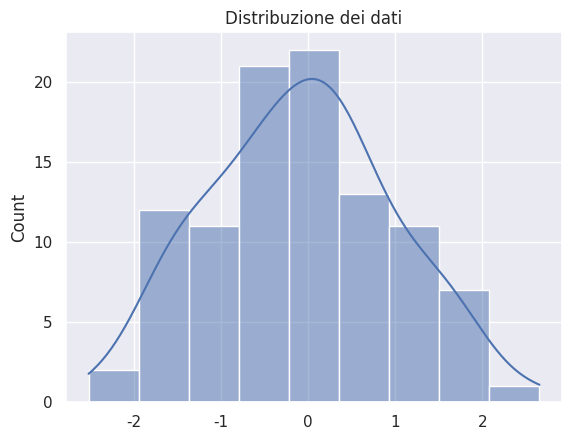

Python code for this plot:
import matplotlib.pyplot as plt
import seaborn as sns
import numpy as np

# Configura Seaborn
sns.set_theme(style="darkgrid")

# Crea alcuni dati
data = np.random.normal(size=100)

# Crea un grafico
sns.histplot(data, kde=True)
plt.title('Distribuzione dei dati')
plt.show()